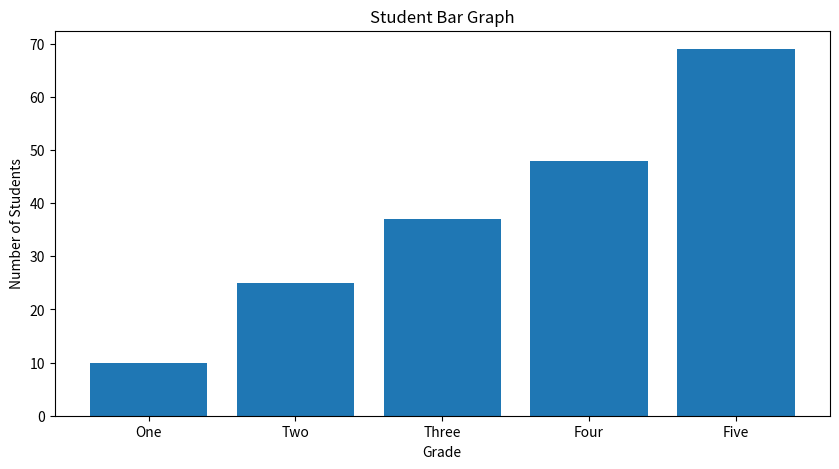

Write Python code to recreate this figure.
import matplotlib.pyplot as plt

grade = ["One", "Two", "Three", "Four", "Five"]
students = [10, 25, 37, 48, 69]

plt.figure(figsize=(10, 5))

plt.bar(grade, students)

plt.title("Student Bar Graph")
plt.xlabel("Grade")
plt.ylabel("Number of Students")
plt.show()
